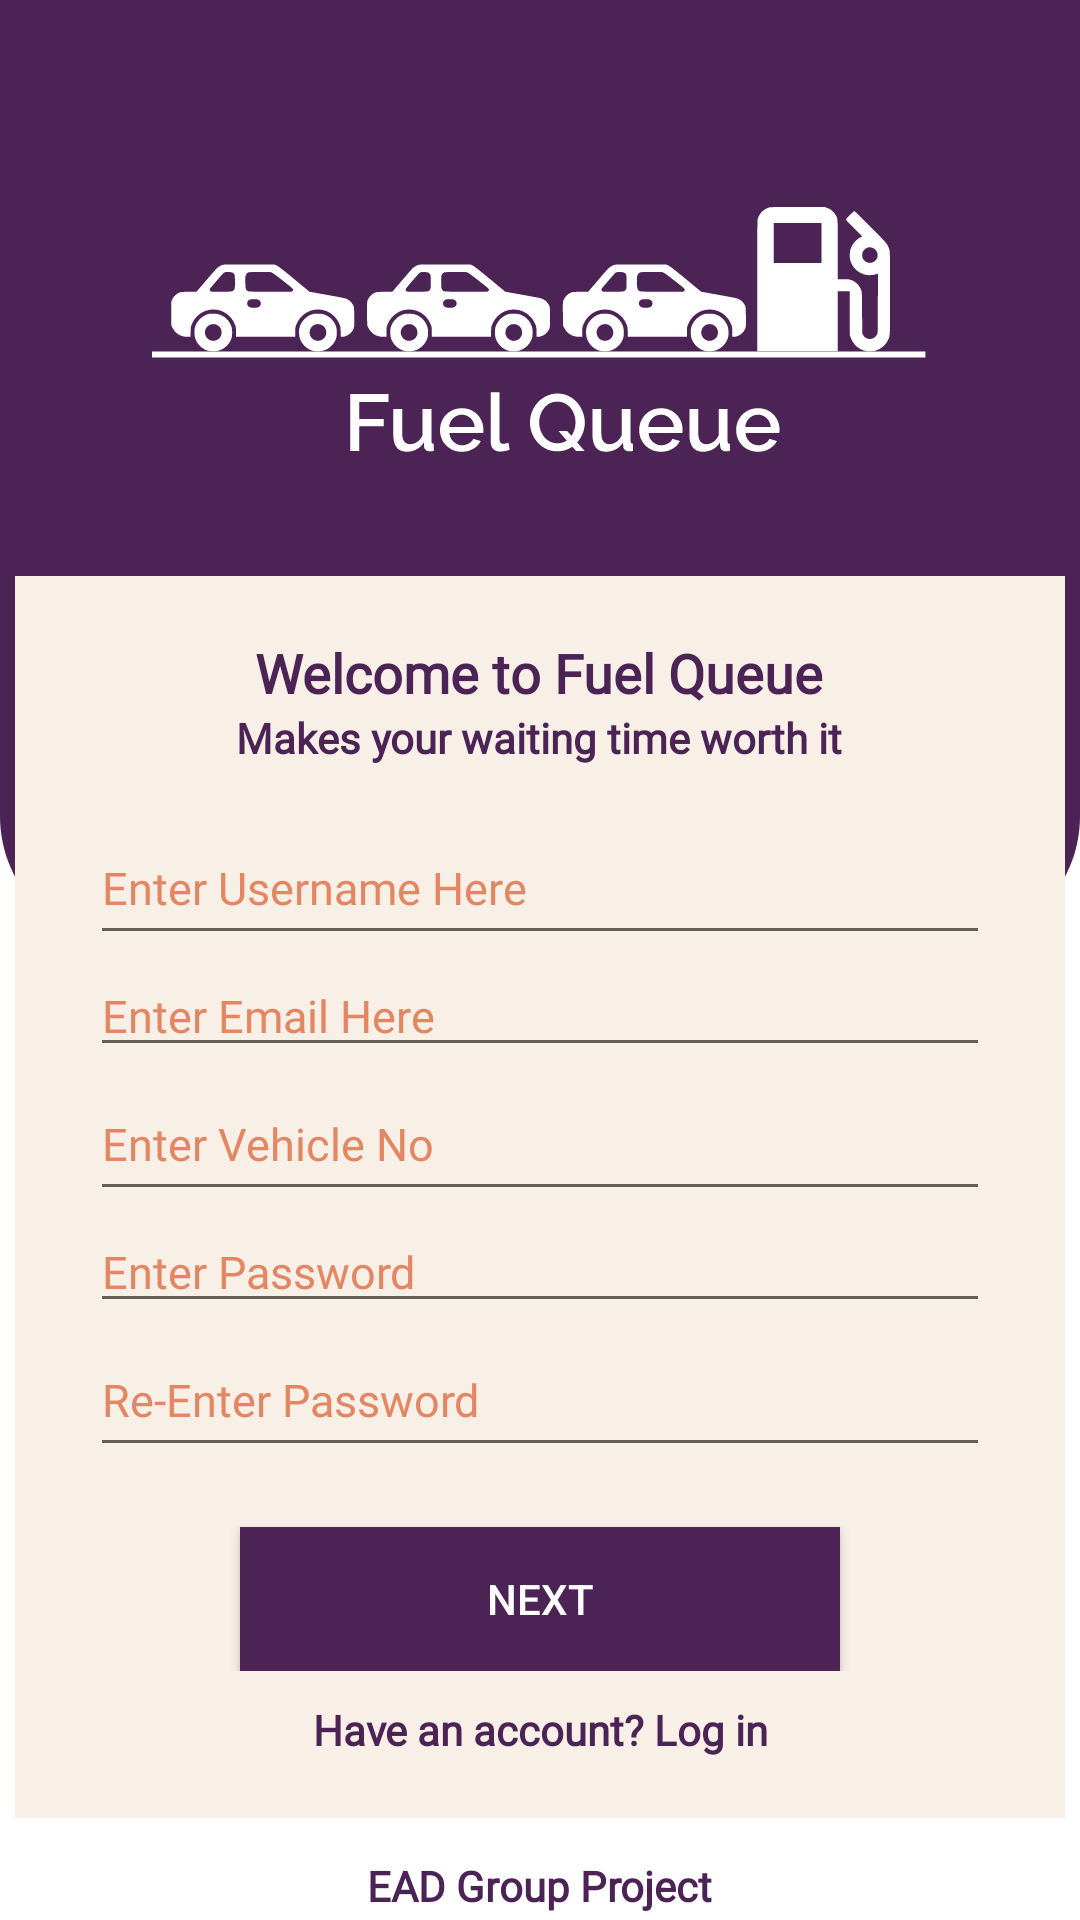

Produce the Android XML layout that renders to this screen, including the resource entries it uses.
<!-- AndroidManifest.xml: application theme Theme.MyApplication -->
<!-- res/layout/activity_register_ui.xml -->
<?xml version="1.0" encoding="utf-8"?>
<androidx.constraintlayout.widget.ConstraintLayout xmlns:android="http://schemas.android.com/apk/res/android"
    xmlns:app="http://schemas.android.com/apk/res-auto"
    xmlns:tools="http://schemas.android.com/tools"
    android:layout_width="match_parent"
    android:layout_height="match_parent"
    android:background="@drawable/background_auth"
    tools:context=".RegisterUI">

    <ImageView
        android:id="@+id/imageView2"
        android:layout_width="258dp"
        android:layout_height="160dp"
        android:layout_marginTop="32dp"
        app:layout_constraintEnd_toEndOf="parent"
        app:layout_constraintHorizontal_bias="0.496"
        app:layout_constraintStart_toStartOf="parent"
        app:layout_constraintTop_toTopOf="parent"
        app:srcCompat="@drawable/main_logo_white" />

    <LinearLayout
        android:id="@+id/linearLayout"
        android:layout_width="350dp"
        android:layout_height="wrap_content"
        android:background="@color/light_cream"
        android:gravity="center"
        android:orientation="vertical"
        android:paddingHorizontal="20dp"
        android:paddingVertical="20dp"
        android:textAlignment="center"
        app:layout_constraintEnd_toEndOf="parent"
        app:layout_constraintHorizontal_bias="0.495"
        app:layout_constraintStart_toStartOf="parent"
        app:layout_constraintTop_toBottomOf="@+id/imageView2">

        <TextView
            android:id="@+id/login_welcome_text"
            android:layout_width="wrap_content"
            android:layout_height="wrap_content"
            android:background="@color/light_cream"
            android:fontFamily="@font/raleway_regular"
            android:text="Welcome to Fuel Queue"
            android:textAppearance="@style/TextAppearance.AppCompat.Medium"
            android:textColor="@color/purple"
            android:textFontWeight="600"
            tools:layout_editor_absoluteX="90dp"
            tools:layout_editor_absoluteY="279dp" />

        <TextView
            android:id="@+id/login_welcome_msg"
            android:layout_width="wrap_content"
            android:layout_height="wrap_content"
            android:background="@color/light_cream"
            android:fontFamily="@font/raleway_regular"
            android:text="Makes your waiting time worth it"
            android:textAppearance="@style/TextAppearance.AppCompat.Small"
            android:textColor="@color/purple"
            android:textFontWeight="600"
            tools:layout_editor_absoluteX="90dp"
            tools:layout_editor_absoluteY="279dp" />

        <LinearLayout
            android:layout_width="300dp"
            android:layout_height="wrap_content"
            android:layout_marginTop="15dp"
            android:gravity="center"
            android:orientation="vertical">


            <EditText
                android:id="@+id/username"
                android:layout_width="300dp"
                android:layout_height="wrap_content"
                android:ems="10"
                android:fontFamily="@font/raleway_regular"
                android:hint="Enter Username Here"
                android:inputType="textPersonName"
                android:minHeight="48dp"
                android:text=""
                android:textColor="@color/purple"
                android:textColorHint="@color/cream"
                android:textSize="15dp"
                tools:layout_editor_absoluteX="83dp"
                tools:layout_editor_absoluteY="402dp" />

            <EditText
                android:id="@+id/email"
                android:layout_width="300dp"
                android:layout_height="wrap_content"
                android:ems="10"
                android:fontFamily="@font/raleway_regular"
                android:hint="Enter Email Here"
                android:inputType="textPersonName"
                android:text=""
                android:textColor="@color/purple"
                android:textColorHint="@color/cream"
                android:textSize="15dp"
                tools:layout_editor_absoluteX="83dp"
                tools:layout_editor_absoluteY="402dp" />

            <EditText
                android:id="@+id/vehicle_no"
                android:layout_width="match_parent"
                android:layout_height="wrap_content"
                android:ems="10"
                android:fontFamily="@font/raleway_regular"
                android:hint="Enter Vehicle No"
                android:inputType="textPersonName"
                android:minHeight="48dp"
                android:text=""
                android:textColor="@color/purple"
                android:textColorHint="@color/cream"
                android:textSize="15dp"
                tools:layout_editor_absoluteX="83dp"
                tools:layout_editor_absoluteY="402dp" />

            <EditText
                android:id="@+id/password"
                android:layout_width="match_parent"
                android:layout_height="wrap_content"
                android:ems="10"
                android:fontFamily="@font/raleway_regular"
                android:hint="Enter Password"
                android:inputType="textPersonName"
                android:text=""
                android:textColor="@color/purple"
                android:textColorHint="@color/cream"
                android:textSize="15dp"
                tools:layout_editor_absoluteX="83dp"
                tools:layout_editor_absoluteY="402dp" />

            <EditText
                android:id="@+id/confirmation_password"
                android:layout_width="match_parent"
                android:layout_height="wrap_content"
                android:ems="10"
                android:fontFamily="@font/raleway_regular"
                android:hint="Re-Enter Password"
                android:inputType="textPersonName"
                android:minHeight="48dp"
                android:text=""
                android:textColor="@color/purple"
                android:textColorHint="@color/cream"
                android:textSize="15dp"
                tools:layout_editor_absoluteX="83dp"
                tools:layout_editor_absoluteY="402dp" />

            <Button
                android:id="@+id/register_btn"
                android:layout_width="200dp"
                android:layout_height="wrap_content"
                android:layout_marginTop="20dp"
                android:background="@color/purple"
                android:text="Next"
                android:textColor="@color/white" />

        </LinearLayout>

        <TextView
            android:id="@+id/login_link"
            android:layout_width="match_parent"
            android:layout_height="wrap_content"
            android:layout_marginTop="10dp"
            android:background="@color/light_cream"
            android:clickable="true"
            android:fontFamily="@font/raleway_regular"
            android:onClick="onClick"
            android:text="Have an account? Log in"
            android:textAlignment="center"
            android:textAppearance="@style/TextAppearance.AppCompat.Small"
            android:textColor="@color/purple"
            android:textFontWeight="700"
            tools:layout_editor_absoluteX="90dp"
            tools:layout_editor_absoluteY="279dp" />

    </LinearLayout>


    <TextView
        android:id="@+id/project_id"
        android:layout_width="wrap_content"
        android:layout_height="wrap_content"
        android:fontFamily="@font/raleway_regular"
        android:text="EAD Group Project"
        android:textColor="@color/purple"
        android:textFontWeight="900"
        app:layout_constraintBottom_toBottomOf="parent"
        app:layout_constraintEnd_toEndOf="parent"
        app:layout_constraintStart_toStartOf="parent"
        app:layout_constraintTop_toBottomOf="@+id/linearLayout"
        app:layout_constraintVertical_bias="0.868" />

</androidx.constraintlayout.widget.ConstraintLayout>
<!-- resources referenced by this layout -->
<resources>
  <color name="cream">#E38762</color>
  <color name="light_cream">#F8EFE6</color>
  <color name="purple">#4B2355</color>
  <color name="white">#FFFFFFFF</color>
  <!-- drawable background_auth (drawable) -->
  <vector xmlns:android="http://schemas.android.com/apk/res/android"
      android:width="1080dp"
      android:height="1920dp"
      android:viewportWidth="1080"
      android:viewportHeight="1920">
    <path
        android:pathData="M0,0h1080v1920h-1080z"
        android:fillColor="#ffffff"/>
    <path
        android:pathData="M0,0H1080V816C1080,887.8 1021.8,946 950,946H130C58.2,946 0,887.8 0,816V0Z"
        android:fillColor="#4B2355"/>
  </vector>
  <!-- drawable main_logo_white: vector/xml drawable (drawable, 18487 chars, omitted) -->
  <style name="Theme.MyApplication" parent="Theme.MaterialComponents.DayNight.NoActionBar">
          
          <item name="colorPrimary">@color/purple</item>
          <item name="colorPrimaryVariant">@color/purple_700</item>
          <item name="colorOnPrimary">@color/white</item>
          
          <item name="colorSecondary">@color/teal_200</item>
          <item name="colorSecondaryVariant">@color/teal_700</item>
          <item name="colorOnSecondary">@color/black</item>
          
          <item name="android:statusBarColor">?attr/colorPrimaryVariant</item>
          
      </style>
  <color name="purple_700">#FF3700B3</color>
  <color name="teal_200">#FF03DAC5</color>
  <color name="teal_700">#FF018786</color>
  <color name="black">#FF000000</color>
</resources>
